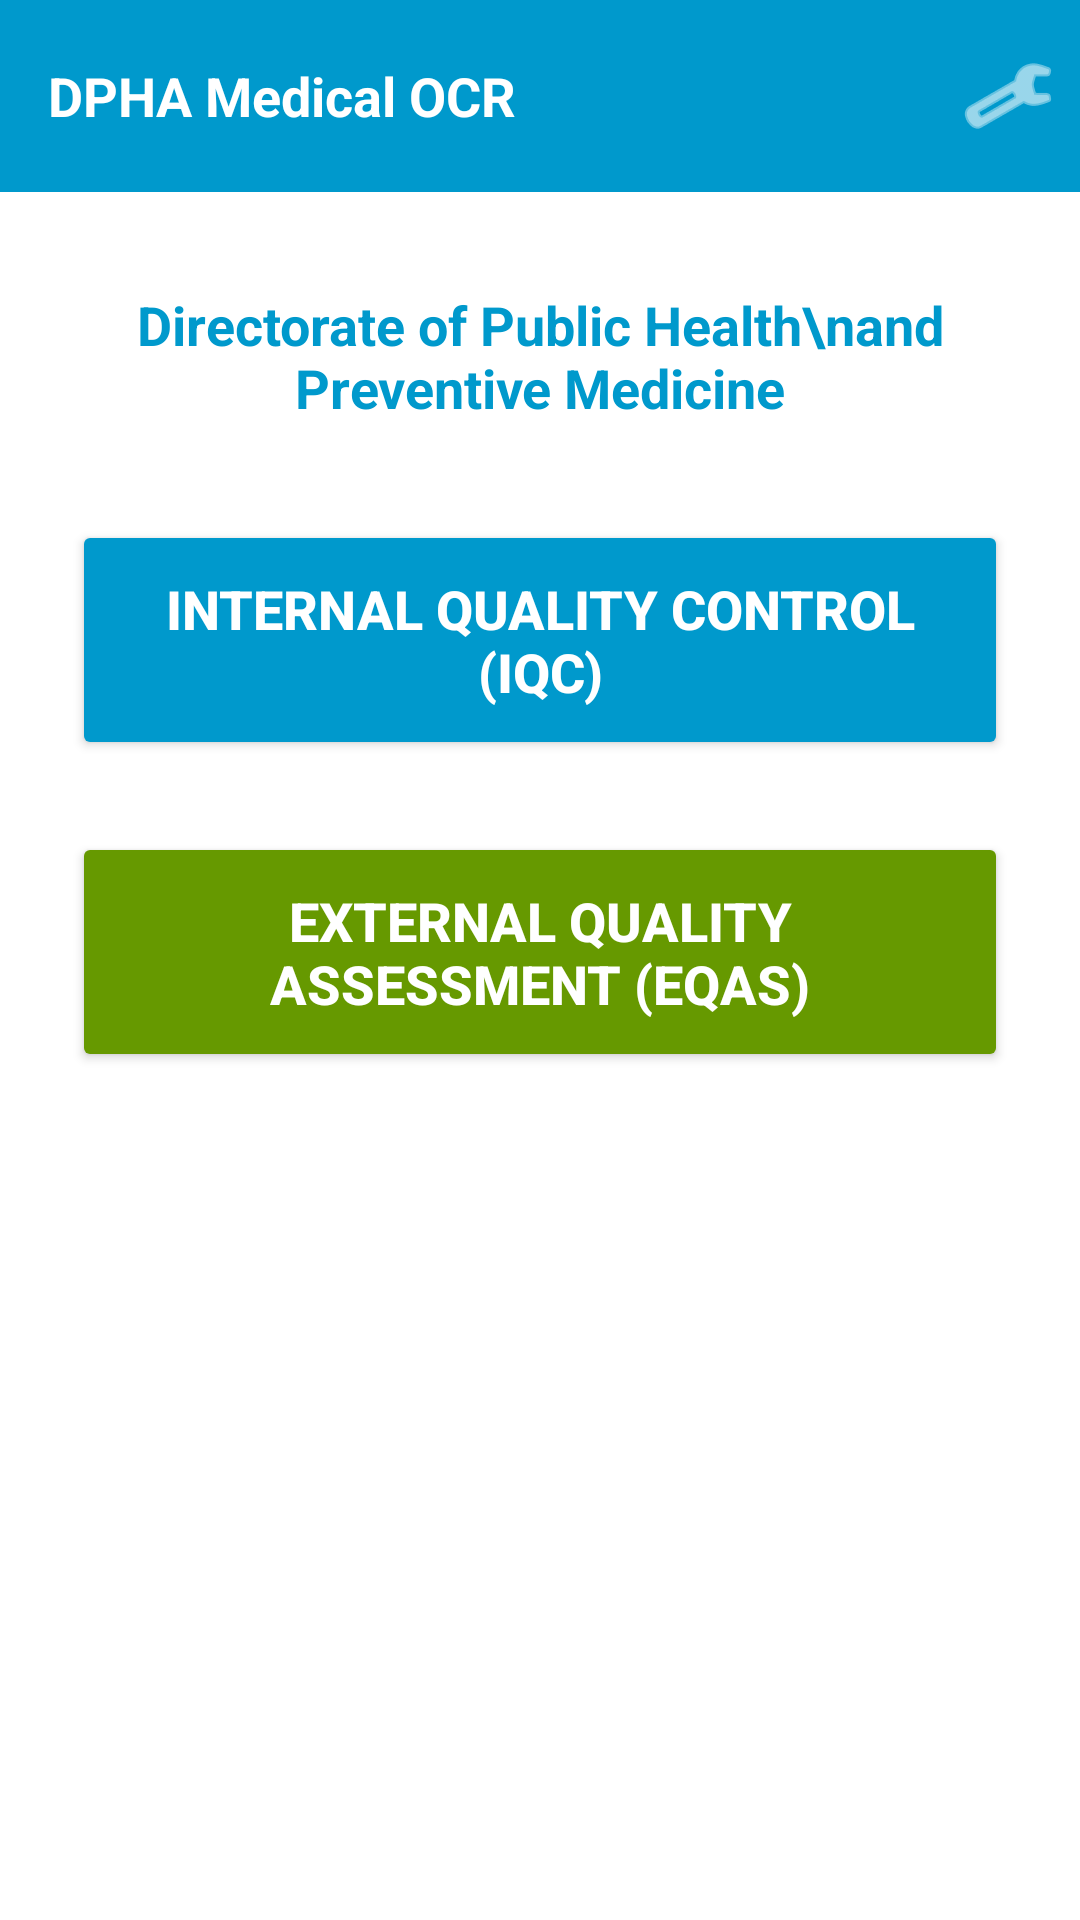

Android layout source for this screen:
<!-- AndroidManifest.xml: application theme Theme.Prototype_ocr -->
<!-- res/layout/activity_user_details_new.xml -->
<?xml version="1.0" encoding="utf-8"?>
<androidx.drawerlayout.widget.DrawerLayout xmlns:android="http://schemas.android.com/apk/res/android"
    xmlns:app="http://schemas.android.com/apk/res-auto"
    android:id="@+id/drawerLayout"
    android:layout_width="match_parent"
    android:layout_height="match_parent">

    
    <LinearLayout
        android:layout_width="match_parent"
        android:layout_height="match_parent"
        android:orientation="vertical"
        android:background="@android:color/holo_blue_dark"
        android:fitsSystemWindows="true">

        
        <com.google.android.material.appbar.AppBarLayout
            android:layout_width="match_parent"
            android:layout_height="wrap_content"
            android:background="@android:color/holo_blue_dark"
            android:fitsSystemWindows="true">

            <androidx.appcompat.widget.Toolbar
                android:id="@+id/toolbar"
                android:layout_width="match_parent"
                android:layout_height="?attr/actionBarSize"
                android:background="@android:color/holo_blue_dark"
                app:titleTextColor="@android:color/white">

                <RelativeLayout
                    android:layout_width="match_parent"
                    android:layout_height="match_parent">

                    <TextView
                        android:layout_width="wrap_content"
                        android:layout_height="wrap_content"
                        android:layout_centerVertical="true"
                        android:text="DPHA Medical OCR"
                        android:textColor="@android:color/white"
                        android:textSize="18sp"
                        android:textStyle="bold"/>

                    <ImageButton
                        android:id="@+id/profileButton"
                        android:layout_width="48dp"
                        android:layout_height="48dp"
                        android:layout_alignParentEnd="true"
                        android:layout_centerVertical="true"
                        android:background="?attr/selectableItemBackgroundBorderless"
                        android:src="@android:drawable/ic_menu_manage"
                        android:tint="@android:color/white"
                        android:contentDescription="Profile"/>
                </RelativeLayout>

            </androidx.appcompat.widget.Toolbar>

        </com.google.android.material.appbar.AppBarLayout>

        
        <ScrollView
            android:layout_width="match_parent"
            android:layout_height="match_parent"
            android:fillViewport="true"
            android:background="@android:color/white">

            <LinearLayout
                android:layout_width="match_parent"
                android:layout_height="wrap_content"
                android:orientation="vertical"
                android:paddingStart="24dp"
                android:paddingEnd="24dp"
                android:paddingTop="32dp"
                android:paddingBottom="32dp"
                android:gravity="center_horizontal">

                
                <TextView
                    android:layout_width="match_parent"
                    android:layout_height="wrap_content"
                    android:text="Directorate of Public Health\nand Preventive Medicine"
                    android:textSize="18sp"
                    android:textStyle="bold"
                    android:textColor="@android:color/holo_blue_dark"
                    android:gravity="center"
                    android:layout_marginBottom="32dp" />

                
                <Button
                    android:id="@+id/iqcButton"
                    android:layout_width="match_parent"
                    android:layout_height="80dp"
                    android:text="Internal Quality Control (IQC)"
                    android:textSize="18sp"
                    android:textStyle="bold"
                    android:backgroundTint="@android:color/holo_blue_dark"
                    android:textColor="@android:color/white"
                    android:layout_marginBottom="24dp"/>

                
                <Button
                    android:id="@+id/eqasButton"
                    android:layout_width="match_parent"
                    android:layout_height="80dp"
                    android:text="External Quality Assessment (EQAS)"
                    android:textSize="18sp"
                    android:textStyle="bold"
                    android:backgroundTint="@android:color/holo_green_dark"
                    android:textColor="@android:color/white"/>

            </LinearLayout>
        </ScrollView>

    </LinearLayout>

    
    <com.google.android.material.navigation.NavigationView
        android:id="@+id/navigationView"
        android:layout_width="280dp"
        android:layout_height="match_parent"
        android:layout_gravity="start"
        app:menu="@menu/navigation_menu"
        app:headerLayout="@layout/navigation_header"/>

</androidx.drawerlayout.widget.DrawerLayout>
<!-- res/layout/navigation_header.xml (included above) -->
<?xml version="1.0" encoding="utf-8"?>
<LinearLayout xmlns:android="http://schemas.android.com/apk/res/android"
    android:layout_width="match_parent"
    android:layout_height="180dp"
    android:background="@android:color/holo_blue_dark"
    android:orientation="vertical"
    android:gravity="bottom"
    android:padding="16dp">

    <TextView
        android:id="@+id/navHeaderName"
        android:layout_width="wrap_content"
        android:layout_height="wrap_content"
        android:text="User Name"
        android:textSize="20sp"
        android:textStyle="bold"
        android:textColor="@android:color/white"
        android:layout_marginBottom="4dp"/>

    <TextView
        android:id="@+id/navHeaderUsername"
        android:layout_width="wrap_content"
        android:layout_height="wrap_content"
        android:text="username"
        android:textSize="14sp"
        android:textColor="@android:color/white"/>

</LinearLayout>
<!-- resources referenced by this layout -->
<resources>
  <style name="Theme.Prototype_ocr" parent="Base.Theme.Prototype_ocr" />
  <style name="Base.Theme.Prototype_ocr" parent="Theme.Material3.DayNight.NoActionBar">
          
          
      </style>
</resources>
